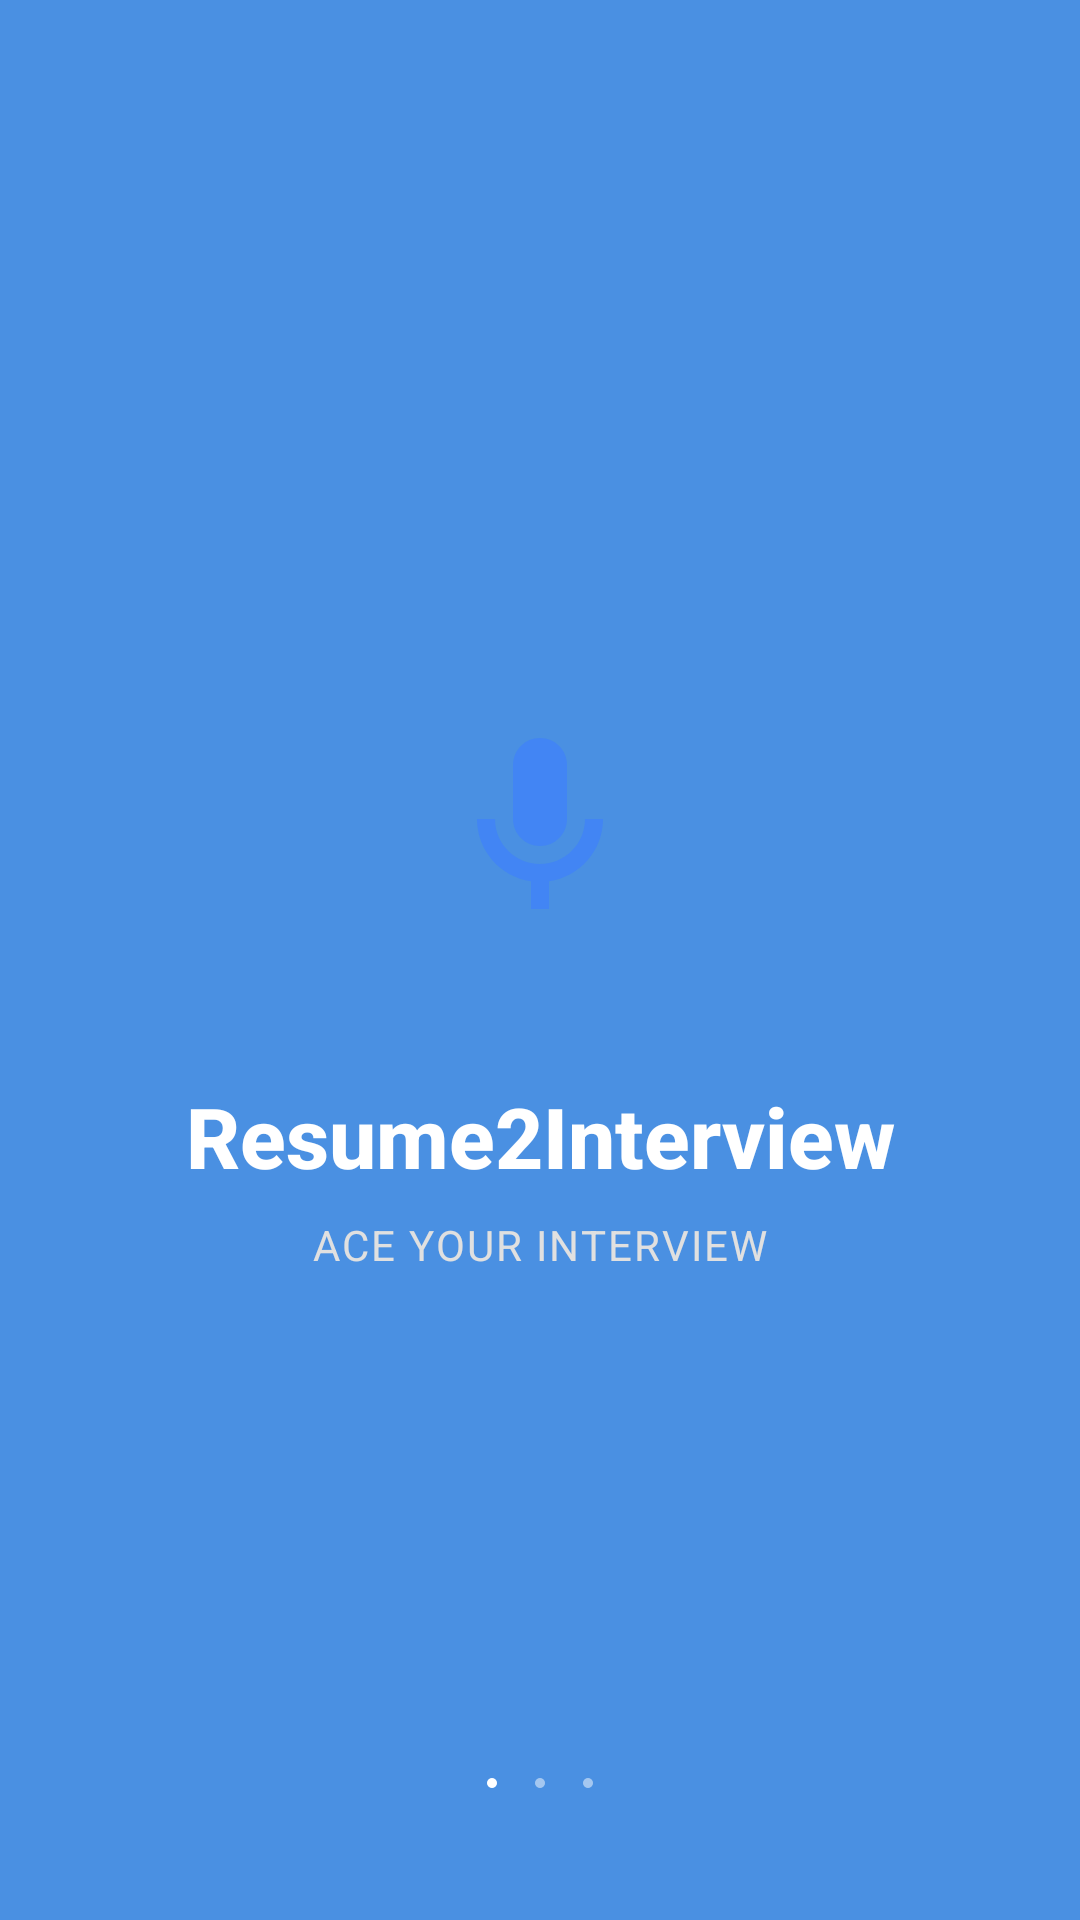

Here is an Android app screen rendered from its layout file. Give the layout XML and the strings, colors and styles it references.
<!-- AndroidManifest.xml: application theme Theme.Resume2Interview -->
<!-- res/layout/fragment_splash.xml -->
<?xml version="1.0" encoding="utf-8"?>
<androidx.constraintlayout.widget.ConstraintLayout xmlns:android="http://schemas.android.com/apk/res/android"
    xmlns:app="http://schemas.android.com/apk/res-auto"
    android:layout_width="match_parent"
    android:layout_height="match_parent"
    android:background="#4A90E2">

    <ImageView
        android:id="@+id/iv_logo"
        android:layout_width="120dp"
        android:layout_height="120dp"
        android:background="@drawable/circle_white_bg"
        android:padding="24dp"
        android:src="@drawable/ic_mic_blue"
        app:layout_constraintBottom_toTopOf="@+id/tv_app_name"
        app:layout_constraintEnd_toEndOf="parent"
        app:layout_constraintStart_toStartOf="parent"
        app:layout_constraintTop_toTopOf="parent"
        app:layout_constraintVertical_chainStyle="packed" />

    <TextView
        android:id="@+id/tv_app_name"
        android:layout_width="wrap_content"
        android:layout_height="wrap_content"
        android:layout_marginTop="24dp"
        android:fontFamily="sans-serif-medium"
        android:text="Resume2Interview"
        android:textColor="#FFFFFF"
        android:textSize="28sp"
        android:textStyle="bold"
        app:layout_constraintBottom_toTopOf="@+id/tv_tagline"
        app:layout_constraintEnd_toEndOf="parent"
        app:layout_constraintStart_toStartOf="parent"
        app:layout_constraintTop_toBottomOf="@+id/iv_logo" />

    <TextView
        android:id="@+id/tv_tagline"
        android:layout_width="wrap_content"
        android:layout_height="wrap_content"
        android:layout_marginTop="8dp"
        android:letterSpacing="0.05"
        android:text="ACE YOUR INTERVIEW"
        android:textColor="#E0E0E0"
        android:textSize="14sp"
        app:layout_constraintBottom_toBottomOf="parent"
        app:layout_constraintEnd_toEndOf="parent"
        app:layout_constraintStart_toStartOf="parent"
        app:layout_constraintTop_toBottomOf="@+id/tv_app_name" />

    <LinearLayout
        android:layout_width="wrap_content"
        android:layout_height="wrap_content"
        android:orientation="horizontal"
        app:layout_constraintBottom_toBottomOf="parent"
        app:layout_constraintEnd_toEndOf="parent"
        app:layout_constraintStart_toStartOf="parent"
        app:layout_constraintTop_toBottomOf="@+id/tv_tagline"
        app:layout_constraintVertical_bias="0.8">

        <View
            android:layout_width="8dp"
            android:layout_height="8dp"
            android:layout_marginEnd="8dp"
            android:background="@drawable/circle_white_dot" />
        
        <View
            android:layout_width="8dp"
            android:layout_height="8dp"
            android:layout_marginEnd="8dp"
            android:background="@drawable/circle_white_dot"
            android:alpha="0.5"/>

        <View
            android:layout_width="8dp"
            android:layout_height="8dp"
            android:background="@drawable/circle_white_dot"
            android:alpha="0.5"/>
    </LinearLayout>

</androidx.constraintlayout.widget.ConstraintLayout>
<!-- resources referenced by this layout -->
<resources>
  <!-- drawable circle_white_dot (drawable) -->
  <vector xmlns:android="http://schemas.android.com/apk/res/android"
      android:width="24dp"
      android:height="24dp"
      android:viewportWidth="24.0"
      android:viewportHeight="24.0">
      <path
          android:fillColor="#FFFFFF"
          android:pathData="M12,12m-5,0a5,5 0,1 1,10 0a5,5 0,1 1,-10 0"/>
  </vector>
  <!-- drawable ic_mic_blue (drawable) -->
  <vector xmlns:android="http://schemas.android.com/apk/res/android"
      android:width="24dp"
      android:height="24dp"
      android:viewportWidth="24.0"
      android:viewportHeight="24.0">
      <path
          android:fillColor="#4285F4"
          android:pathData="M12,14c1.66,0 3,-1.34 3,-3V5c0,-1.66 -1.34,-3 -3,-3S9,3.34 9,5v6c0,1.66 1.34,3 3,3z"/>
      <path
          android:fillColor="#4285F4"
          android:pathData="M17,11c0,2.76 -2.24,5 -5,5s-5,-2.24 -5,-5H5c0,3.53 2.61,6.43 6,6.92V21h2v-3.08c3.39,-0.49 6,-3.39 6,-6.92h-2z"/>
  </vector>
  <style name="Theme.Resume2Interview" parent="Base.Theme.Resume2Interview" />
  <style name="Base.Theme.Resume2Interview" parent="Theme.Material3.DayNight.NoActionBar">
          
          
      </style>
</resources>
